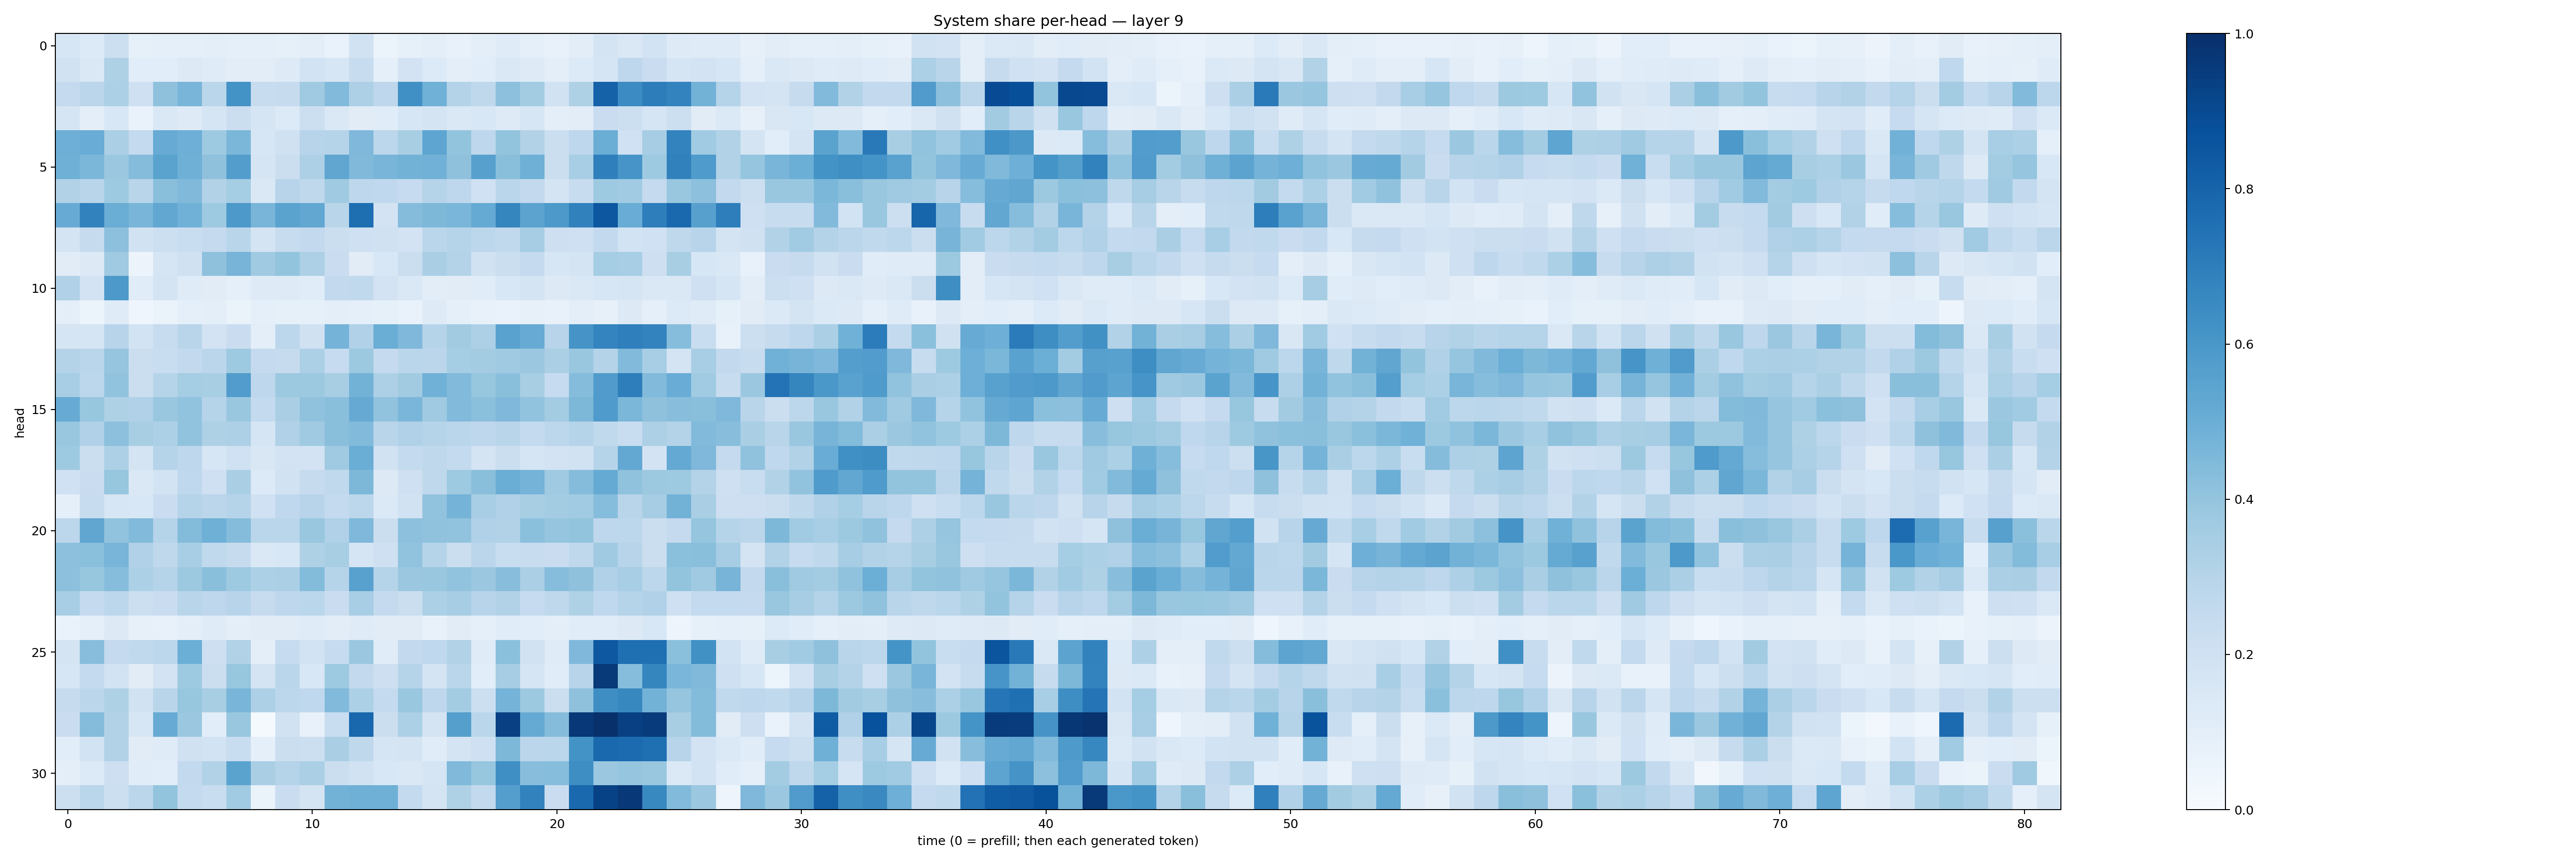

The file beside this chart, header and first rows:
0.16129525, 0.13389802, 0.21859677, 0.08291242, 0.09003491, 0.09020132, 0.097830236, 0.0866119, 0.08715706, 0.08489763, 0.097802155, 0.06784114, 0.19346997, 0.06094128, 0.084565364, 0.094963185, 0.070382014, 0.100243546, 0.119771704, 0.09045763, 0.07207039, 0.10480222, 0.17632732, 0.14332628
0.1877, 0.1434, 0.3228, 0.1088, 0.1063, 0.127, 0.1189, 0.1047, 0.1035, 0.1237, 0.1843, 0.1631, 0.235, 0.0905, 0.1805, 0.1352, 0.09788, 0.1064, 0.1474, 0.124, 0.09978, 0.1334, 0.1696, 0.2748
0.252, 0.2838, 0.3303, 0.2066, 0.4131, 0.4663, 0.2876, 0.6194, 0.2377, 0.245, 0.3697, 0.4433, 0.3252, 0.2764, 0.632, 0.4848, 0.307, 0.2705, 0.4145, 0.3559, 0.1935, 0.3217, 0.8061, 0.6447
0.165, 0.09595, 0.1537, 0.06992, 0.1435, 0.125, 0.1706, 0.2246, 0.1686, 0.1357, 0.2173, 0.1475, 0.1131, 0.1135, 0.1575, 0.1783, 0.1441, 0.155, 0.1231, 0.1616, 0.1009, 0.1053, 0.23, 0.2168
0.4938, 0.5053, 0.3321, 0.2571, 0.5103, 0.4954, 0.3743, 0.4596, 0.1631, 0.197, 0.2958, 0.3041, 0.4527, 0.2781, 0.3418, 0.5367, 0.4022, 0.276, 0.4001, 0.3155, 0.2202, 0.2765, 0.5005, 0.2
0.4908, 0.4601, 0.3797, 0.4347, 0.55, 0.4909, 0.4117, 0.5725, 0.1652, 0.2246, 0.3255, 0.535, 0.4485, 0.4659, 0.4773, 0.4843, 0.4114, 0.5588, 0.4254, 0.4886, 0.222, 0.3461, 0.6943, 0.6083
0.3128, 0.2913, 0.3737, 0.2907, 0.4229, 0.4472, 0.3124, 0.3538, 0.1424, 0.2937, 0.2698, 0.3711, 0.2765, 0.2674, 0.2485, 0.3023, 0.2743, 0.2009, 0.2854, 0.261, 0.173, 0.2371, 0.3743, 0.3667
0.5109, 0.6803, 0.5015, 0.4683, 0.5287, 0.4867, 0.3723, 0.5909, 0.4669, 0.5505, 0.5277, 0.291, 0.759, 0.1817, 0.4348, 0.4545, 0.4639, 0.5179, 0.668, 0.5465, 0.5912, 0.6838, 0.8495, 0.5073
0.1725, 0.2443, 0.415, 0.1904, 0.2177, 0.2319, 0.2538, 0.2909, 0.1776, 0.2404, 0.2595, 0.2225, 0.2081, 0.1983, 0.181, 0.2884, 0.2981, 0.2811, 0.2629, 0.3497, 0.2148, 0.2065, 0.259, 0.1841
0.1114, 0.1292, 0.3705, 0.05738, 0.1654, 0.1963, 0.4119, 0.4722, 0.3687, 0.4004, 0.3273, 0.2302, 0.1113, 0.1552, 0.2237, 0.3374, 0.3076, 0.1921, 0.2193, 0.2521, 0.1579, 0.1737, 0.354, 0.3446
0.3182, 0.181, 0.5914, 0.1162, 0.1728, 0.1192, 0.1125, 0.0875, 0.1228, 0.1225, 0.1145, 0.2602, 0.2618, 0.1805, 0.1439, 0.1045, 0.1125, 0.1139, 0.1543, 0.1752, 0.1314, 0.1418, 0.1613, 0.1706
0.09899, 0.06145, 0.1179, 0.04266, 0.06329, 0.09239, 0.09515, 0.06441, 0.09221, 0.08526, 0.08321, 0.1015, 0.0909, 0.08437, 0.06712, 0.1214, 0.09021, 0.0748, 0.06746, 0.08177, 0.07307, 0.09544, 0.0799, 0.1262
0.1663, 0.169, 0.2939, 0.1861, 0.2392, 0.2913, 0.1825, 0.2273, 0.1002, 0.2775, 0.1954, 0.4728, 0.319, 0.5036, 0.4505, 0.2985, 0.3629, 0.3272, 0.5522, 0.5116, 0.2955, 0.6117, 0.6729, 0.6923
0.3055, 0.2854, 0.3946, 0.2245, 0.2322, 0.2608, 0.2826, 0.3748, 0.2514, 0.2434, 0.331, 0.2499, 0.3751, 0.2508, 0.2858, 0.2824, 0.3525, 0.3573, 0.3685, 0.3826, 0.3326, 0.3836, 0.3082, 0.4422
0.3476, 0.2784, 0.4035, 0.2252, 0.2986, 0.3518, 0.3428, 0.5754, 0.2762, 0.3774, 0.3783, 0.3412, 0.4802, 0.3273, 0.361, 0.4857, 0.4434, 0.3907, 0.4236, 0.343, 0.2493, 0.4375, 0.5797, 0.6986
0.508, 0.3939, 0.3226, 0.3192, 0.3831, 0.4025, 0.3014, 0.384, 0.2563, 0.3391, 0.4088, 0.422, 0.5146, 0.4049, 0.464, 0.3698, 0.4415, 0.4218, 0.4496, 0.4054, 0.3558, 0.4569, 0.5833, 0.4609
0.3885, 0.3173, 0.4151, 0.3413, 0.3314, 0.4036, 0.3212, 0.3257, 0.1718, 0.3173, 0.3676, 0.4252, 0.4427, 0.2912, 0.3177, 0.2986, 0.2885, 0.2739, 0.2892, 0.2555, 0.2779, 0.303, 0.2638, 0.2341
0.3741, 0.2231, 0.3242, 0.174, 0.2979, 0.2754, 0.158, 0.2027, 0.15, 0.1821, 0.1835, 0.3672, 0.5021, 0.1897, 0.257, 0.2697, 0.2574, 0.1748, 0.2264, 0.171, 0.1828, 0.1917, 0.2978, 0.524
0.1996, 0.2277, 0.392, 0.1439, 0.1844, 0.2661, 0.209, 0.3361, 0.1333, 0.1941, 0.2434, 0.2649, 0.4549, 0.1307, 0.2088, 0.2709, 0.3744, 0.4226, 0.5, 0.4728, 0.3681, 0.4336, 0.5161, 0.4064
0.09137, 0.2398, 0.1565, 0.154, 0.2282, 0.3013, 0.2818, 0.2995, 0.1993, 0.2684, 0.2944, 0.2575, 0.2777, 0.1388, 0.1913, 0.4032, 0.4747, 0.3473, 0.3185, 0.3414, 0.3568, 0.3644, 0.4324, 0.2904
0.2812, 0.5348, 0.4043, 0.4444, 0.3032, 0.4401, 0.4899, 0.4339, 0.2888, 0.289, 0.3872, 0.3188, 0.4508, 0.2264, 0.4153, 0.4093, 0.4062, 0.3199, 0.3153, 0.4197, 0.3984, 0.4005, 0.2754, 0.2806
0.4149, 0.4199, 0.4685, 0.3184, 0.2708, 0.3443, 0.2619, 0.2436, 0.148, 0.1548, 0.323, 0.3433, 0.1706, 0.2059, 0.4031, 0.2969, 0.2212, 0.2825, 0.2314, 0.2373, 0.2269, 0.2732, 0.3691, 0.2938
0.417, 0.3921, 0.4322, 0.3294, 0.3037, 0.3755, 0.4239, 0.3744, 0.33, 0.3334, 0.4386, 0.2997, 0.5559, 0.2973, 0.3824, 0.388, 0.4037, 0.3826, 0.4265, 0.3322, 0.431, 0.4114, 0.3195, 0.3476
0.3449, 0.2507, 0.2807, 0.2171, 0.2277, 0.2906, 0.2758, 0.2945, 0.2428, 0.2749, 0.2884, 0.2268, 0.3466, 0.2526, 0.225, 0.3315, 0.3483, 0.2945, 0.3087, 0.2478, 0.2714, 0.3228, 0.2669, 0.3037
0.06683, 0.08665, 0.1315, 0.08156, 0.07201, 0.1008, 0.1193, 0.09645, 0.1109, 0.113, 0.1172, 0.1037, 0.1205, 0.1107, 0.1096, 0.07707, 0.1113, 0.09347, 0.117, 0.1077, 0.0999, 0.1171, 0.117, 0.132
0.175, 0.4264, 0.2502, 0.2632, 0.2775, 0.4996, 0.2143, 0.3157, 0.09563, 0.2483, 0.1848, 0.2471, 0.3809, 0.1154, 0.2612, 0.2691, 0.3087, 0.1199, 0.4207, 0.1901, 0.1208, 0.4505, 0.8443, 0.7553
0.1581, 0.2565, 0.1848, 0.1099, 0.1817, 0.3732, 0.2191, 0.3938, 0.1777, 0.2854, 0.1526, 0.3722, 0.2594, 0.2139, 0.302, 0.1765, 0.2857, 0.1089, 0.3482, 0.1669, 0.1161, 0.293, 0.9644, 0.4307
0.246, 0.2831, 0.3233, 0.1892, 0.2921, 0.3907, 0.3399, 0.4665, 0.3245, 0.2801, 0.2682, 0.4418, 0.3296, 0.2572, 0.3831, 0.2743, 0.3567, 0.2166, 0.4729, 0.3783, 0.222, 0.4119, 0.6391, 0.6631
0.2293, 0.4372, 0.3087, 0.1634, 0.5114, 0.3812, 0.1071, 0.3906, 0.01356, 0.1916, 0.07496, 0.231, 0.7889, 0.2257, 0.3312, 0.1779, 0.5663, 0.287, 0.9346, 0.5158, 0.4351, 0.968, 0.9941, 0.9372
0.1061, 0.1849, 0.3107, 0.1122, 0.1176, 0.1974, 0.1863, 0.2313, 0.0916, 0.2218, 0.2154, 0.3368, 0.2731, 0.1647, 0.1773, 0.1165, 0.177, 0.2078, 0.4565, 0.2841, 0.289, 0.6196, 0.7783, 0.7725
0.09447, 0.1346, 0.2143, 0.1136, 0.1076, 0.2579, 0.3162, 0.5489, 0.3384, 0.303, 0.3358, 0.2207, 0.1926, 0.1536, 0.1476, 0.17, 0.4485, 0.3932, 0.6348, 0.4278, 0.4315, 0.6406, 0.3804, 0.3971
0.2186, 0.2855, 0.2169, 0.282, 0.3997, 0.2574, 0.2308, 0.3653, 0.06566, 0.2268, 0.1761, 0.4786, 0.4893, 0.4919, 0.257, 0.1727, 0.3227, 0.2581, 0.5703, 0.6825, 0.2269, 0.7803, 0.9278, 0.9654
